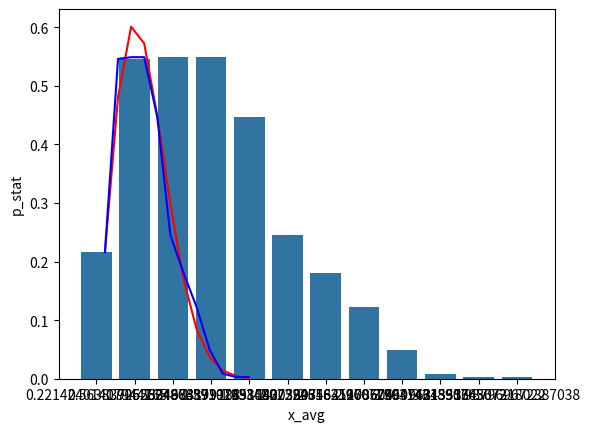

Generate this figure with matplotlib:
"""
Получить последовательность из N=1000 реализаций случайной величины x, распределенной
по закону Рэлея.

a = сигма^2 = 1
Пороговое значение критерия согласия Пирсона = 24.7
"""

import math
from collections import defaultdict
from pprint import pprint
from random import random
from typing import Any, Dict, List

import pandas as pd
import matplotlib.pyplot as plt
import seaborn as sns


NUMBERS_COUNT = 1000  # Количество случайных чисел.
RANGES_COUNT = 12  # Количество интервалов (групп распределения).
PIRSON_CRIT = 24.7

Ranges = Dict[int, Dict[str, float]]


def get_random_nums(count: int) -> List[float]:
    """Получить случайные числа."""
    return [math.sqrt(-2 * math.log(1 - random())) for _ in range(count)]


def get_p_stat(ranges: Dict[int, Any], k: int, range_delta: float) -> float:
    """Получить статистическую вероятность попадания случайной величины в интервал."""
    return (ranges[k]["count"] / 1000) / range_delta


def get_p_theor(x: float) -> float:
    """Получить теоретическую вероятность попадания случайной величины в интервал."""
    return x * math.exp((-(x ** 2)) / 2)


def get_x_squared(ranges: Dict, ranges_count: int, numbers_count: int) -> float:
    """Получить X^2 (Хи квадрат).

    Args:
        ranges: Данные распределённых групп (интервалов):
            теоретическая плотность p_theor,
            статистическая плотность p_stat,
            середина интервала X.
        ranges_count: Количество групп (интервалов) распределения.
        numbers_count: Общее количество чисел.

    Returns:
        X^2 (Хи квадрат).
    """
    return sum(
        ((ranges[k]["count"] / numbers_count) - ranges[k]["p_theor"]) ** 2
        / ranges[k]["p_theor"]
        for k in range(1, ranges_count + 1)
    )


def get_ranges(nums: List[float], ranges_count: int) -> Ranges:
    """Получить распределение по группам (интервалам) в количестве ranges_count.

    Args:
        nums: Список чисел.
        ranges_count: Количество групп (интервалов) распределения.

    Returns:
        Словарь вида:
            {
                Индекс: {
                    p_stat: Статистическая плотность распределения,
                    p_theor: Теоретическая плотность распределения,
                    x_avg: Значение x в середине интервала,
                }
            }
    """
    min_value = min(nums)
    max_value = max(nums)
    range_delta = (max_value - min_value) / ranges_count
    boundaries = [min_value + range_delta * count for count in range(ranges_count + 1)]

    print(f"\n{min_value=}\n{max_value=}")
    print("\nBoundaries (Xmin...Xmax):")
    pprint(boundaries)
    print()

    ranges = defaultdict(dict)

    # ranges = [1...12]
    for idx in range(1, ranges_count + 1):
        ranges[idx]["count"] = 0

    for num in nums:
        for idx in range(1, ranges_count + 1):
            if num < boundaries[idx]:
                ranges[idx]["count"] += 1
                break

        if num == max_value:
            ranges[12]["count"] += 1

    numbers_count = len(nums)

    for k, v in ranges.copy().items():
        # Get p_stat
        ranges[k]["p_stat"] = v["count"] / numbers_count / range_delta

        if k <= 12:
            # Boundaries indexes = [0...12]
            x = (boundaries[k - 1] + boundaries[k]) / 2
            # Get x_avg
            ranges[k]["x_avg"] = x
            # Get p_theor
            ranges[k]["p_theor"] = get_p_theor(x)

    print(f"Numbers count: {len(nums)}")
    print(f"Counters sum: {sum(v['count'] for v in ranges.values())}")

    return ranges


def check_x_squared(
    ranges: Ranges, ranges_count: int, numbers_count: int, pirson_crit: float
) -> None:
    """Проверка порогового значения критерия согласия Пирсона.

    Args:
        ranges: Данные распределённых групп (интервалов):
            теоретическая плотность p_theor,
            статистическая плотность p_stat,
            середина интервала X.
        ranges_count: Количество групп (интервалов) распределения.
        numbers_count: Общее количество чисел.
        pirson_crit: Пороговое значение критерия согласия Пирсона.
    """
    # Get X^2
    x_squared = get_x_squared(ranges, ranges_count, numbers_count)
    print(f"X^2: {x_squared}\nCorrect: {x_squared <= pirson_crit}\n")


def display_plots(ranges: Ranges) -> None:
    """Построение и отображение гистограммы и графиков соответствия статистической
    и теоретической плотностей. График статистической плотности соответствует
    гистограмме.

    Args:
        ranges: Данные распределённых групп (интервалов).
    """
    # Get dataframe from dict values
    df_full = pd.DataFrame([{**v} for v in ranges.values()])
    pprint(df_full)

    # Plot with Seaborn
    sns.barplot(x=df_full["x_avg"], y=df_full["p_stat"])
    plt.show()

    # Plot with Matplotlib
    plt.plot(df_full["x_avg"], df_full["p_theor"], color="red")
    plt.plot(df_full["x_avg"], df_full["p_stat"], color="blue")
    plt.show()


def main():
    ranges = get_ranges(get_random_nums(NUMBERS_COUNT), RANGES_COUNT)
    check_x_squared(ranges, RANGES_COUNT, NUMBERS_COUNT, PIRSON_CRIT)
    display_plots(ranges)


if __name__ == "__main__":
    main()
